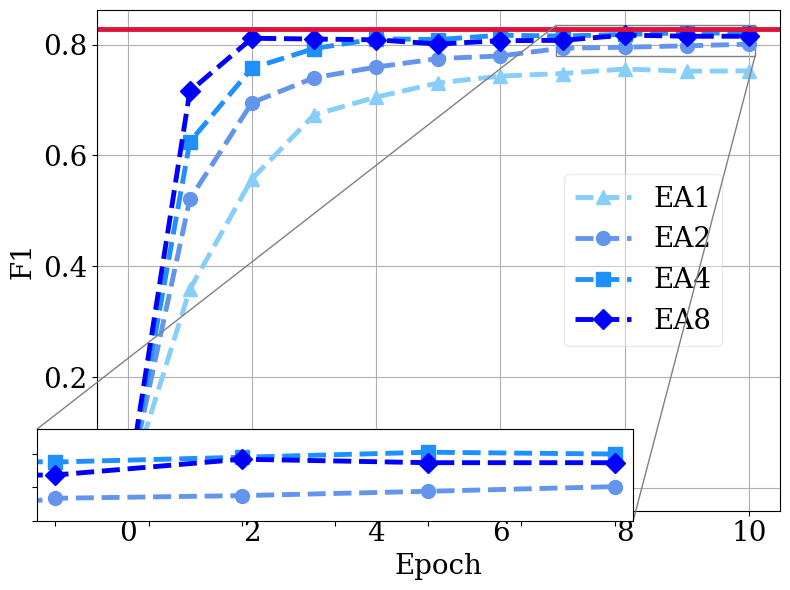

The script that saved this image: (Note: this script raises an exception after producing the figure.)
import pandas as pd
import numpy as np
import matplotlib.pyplot as plt
import sys
from os.path import abspath,dirname
from matplotlib.pyplot import MultipleLocator
from matplotlib.pyplot import MultipleLocator
from mpl_toolkits.axes_grid1.inset_locator import zoomed_inset_axes
from mpl_toolkits.axes_grid1.inset_locator import mark_inset


plt.rcParams["font.weight"] = 'medium'
plt.rcParams['font.family'] = 'serif'
plt.rcParams['font.serif'] = ['Times New Roman'] + plt.rcParams['font.serif']

font1 = {
    #"family":"Times New Roman",
    # 'serif':'Times New Roman',
    "weight":"medium", #['light','normal','medium','semibold','bold','heavy','black']
    "size":20,
}
cstnet_1 = [0,0.3584,0.5575,0.6731,0.7051,0.7308,0.7430,0.7477,0.7558,0.7518,0.7525]
cstnet_2 = [0,0.5210,0.6950,0.7400,0.7593,0.7746,0.7794,0.7935,0.7951,0.7977,0.8005]
cstnet_4 = [0,0.6244,0.7574,0.7927,0.8103,0.8090,0.8168,0.8153,0.8182,0.8212,0.8201]
cstnet_8 = [0,0.7157,0.8113,0.8099,0.8085,0.8009,0.8069,0.8075,0.8170,0.8149,0.8149]
iscx_app_1 = [0,0.1118,0.3767,0.4764,0.5581,0.5898,0.6678,0.6878,0.6816,0.6966,0.6966]
iscx_app_2 = [0,0.4310,0.5453,0.7123,0.7207,0.7176,0.6991,0.7356,0.7511,0.7176,0.7176]
iscx_app_4 = [0,0.5638,0.7296,0.7450,0.7364,0.7492,0.7708,0.7437,0.7437,0.7479,0.7515]
iscx_app_8 = [0,0.6977,0.7786,0.7813,0.8196,0.8244,0.8291,0.8099,0.8405,0.8570,0.8570]

fig = plt.figure(figsize=(8, 6))
ax1 = plt.axes()
ax1.plot(range(11),cstnet_1,marker='^',linestyle='--',lw=3.5,ms=10,c='lightskyblue',label='EA1')
ax1.plot(range(11),cstnet_2,marker='o',linestyle='--',lw=3.5,ms=10,c='cornflowerblue',label='EA2')
ax1.plot(range(11),cstnet_4,marker='s',linestyle='--',lw=3.5,ms=10,c='dodgerblue',label='EA4')
ax1.plot(range(11),cstnet_8,marker='D',linestyle='--',lw=3.5,ms=10,c='blue',label='EA8')
# ax1.set_title('')
# ax1.set_xticks(steps)
# ax1.set_yticks()
plt.axhline(0.8283,lw=3.5,color='crimson',linestyle='-',)
ax1.tick_params(axis='x',labelsize=20)
ax1.tick_params(axis='y',labelsize=20)
ax1.set_xlabel('Epoch',fontdict=font1)
ax1.set_ylabel('F1',fontdict=font1)

axins = zoomed_inset_axes(ax1, 3, loc=10, bbox_to_anchor=(340,120))  # zoom = 6
axins.plot(range(11),cstnet_1,marker='^',linestyle='--',lw=3.5,ms=10,c='lightskyblue',label='EA1')
axins.plot(range(11),cstnet_2,marker='o',linestyle='--',lw=3.5,ms=10,c='cornflowerblue',label='EA2')
axins.plot(range(11),cstnet_4,marker='s',linestyle='--',lw=3.5,ms=10,c='dodgerblue',label='EA4')
axins.plot(range(11),cstnet_8,marker='D',linestyle='--',lw=3.5,ms=10,c='blue',label='EA8')

# sub region of the original image
x1, x2, y1, y2 = 6.9, 10.1, 0.78, 0.835
axins.set_xlim(x1, x2)
axins.set_ylim(y1, y2)
# fix the number of ticks on the inset axes
# axins.yaxis.get_major_locator().set_params()
axins.xaxis.get_major_locator().set_params()
plt.xticks(visible=False)
plt.yticks(visible=False)
# axins.grid()
# draw a bbox of the region of the inset axes in the parent axes and
# connecting lines between the bbox and the inset axes area
mark_inset(ax1, axins, loc1=2, loc2=4, fc="none", ec="0.5")

# ax1.legend(loc='upper right',fontsize = 16)
ax1.legend(loc=10,bbox_to_anchor=(0.8,0.5),framealpha=0.4,fontsize = 20)
ax1.grid() #linestyle = '--'
plt.tight_layout()  # 防止字体超出图片
foo_fig = plt.gcf() # 'get current figure'
foo_fig.savefig('./figures/'+'cstnet_enhance'+'.pdf',format='pdf',dpi=1000)
